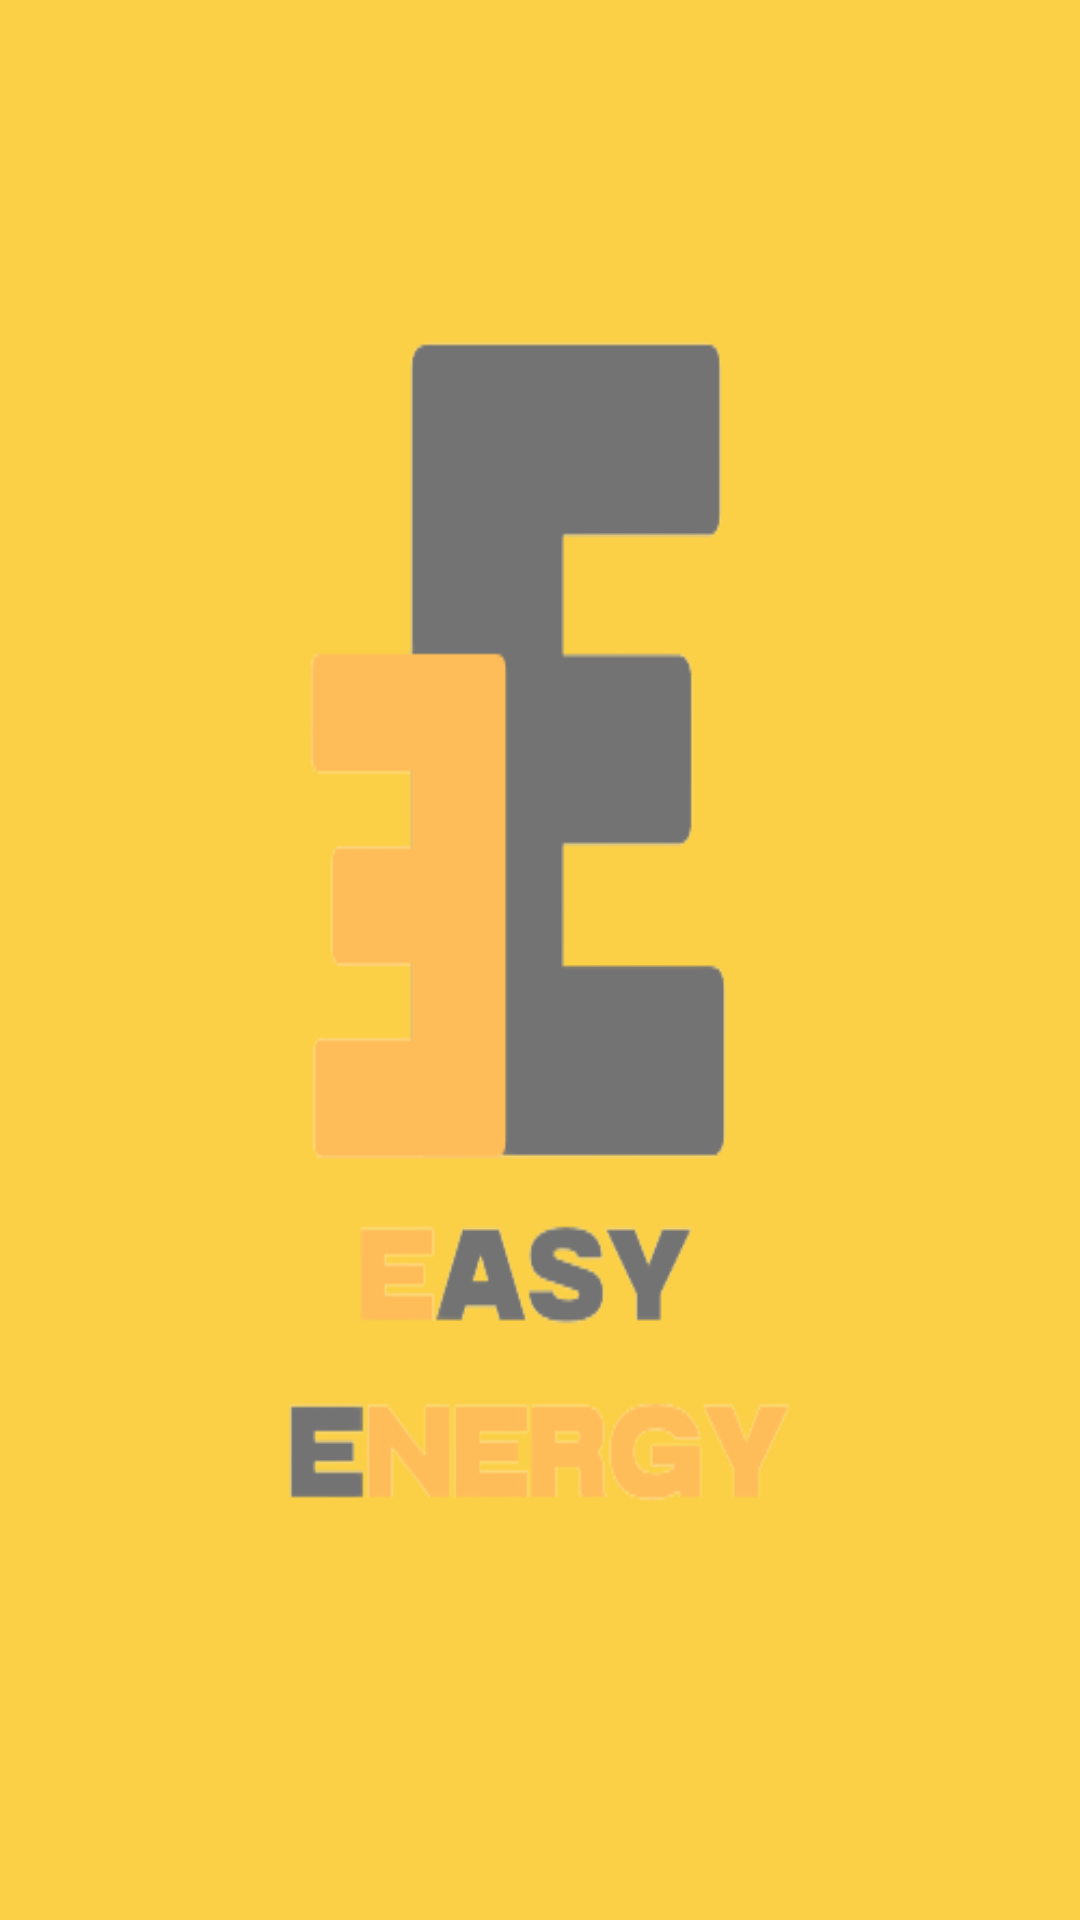

Write the Android layout XML for this screen, with the resource values it uses.
<!-- AndroidManifest.xml: application theme Theme.EasyEnergy -->
<!-- res/layout/fragment_settings.xml -->
<?xml version="1.0" encoding="utf-8"?>
<LinearLayout xmlns:android="http://schemas.android.com/apk/res/android"
    xmlns:tools="http://schemas.android.com/tools"
    android:layout_width="match_parent"
    android:layout_height="match_parent"
    android:layout_gravity="center"
    android:gravity="center"
    android:orientation="vertical"

    tools:context=".fragments.SettingsFragment">

    <LinearLayout
        android:layout_width="wrap_content"
        android:layout_height="wrap_content"
        android:layout_gravity="center"
        android:background="@drawable/ee3logo"
        android:gravity="center"
        android:orientation="vertical"></LinearLayout>
</LinearLayout>
<!-- resources referenced by this layout -->
<resources>
  <!-- drawable ee3logo: png bitmap (drawable, 18107 bytes) -->
  <style name="Theme.EasyEnergy" parent="Theme.AppCompat.Light.NoActionBar">
          
          <item name="colorPrimary">@color/light_amber</item>
          <item name="colorPrimaryDark">@color/dark_amber</item>
          <item name="colorOnPrimary">@color/amber</item>
          
          <item name="colorSecondary">@color/brown</item>
          <item name="colorSecondaryVariant">@color/orange</item>
          <item name="colorOnSecondary">@color/black</item>
          
          <item name="android:statusBarColor">@color/dark_amber</item>
          <item name="android:navigationBarColor">@color/dark_amber</item>
          <item name="android:textColor">@color/brown</item>
          <item name="android:background">@color/light_amber</item>
          
          <item name="android:windowLightStatusBar">false</item>
          <item name="android:buttonStyle">@style/ButtonEE</item>
      </style>
  <color name="light_amber">#FBD046</color>
  <color name="dark_amber">#de8f04</color>
  <color name="amber">#f9bf05</color>
  <color name="brown">#734705</color>
  <color name="orange">#FF9800</color>
  <color name="black">#FF000000</color>
  <style name="ButtonEE" parent="Theme.AppCompat.Light.NoActionBar">
          <item name="android:textStyle">bold</item>
          <item name="android:textColor">@color/brown</item>
          <item name="android:background">@drawable/button_background</item>
          <item name="android:textSize">22dp</item>
      </style>
  <!-- drawable button_background (drawable) -->
  <?xml version="1.0" encoding="utf-8"?>
  <shape xmlns:android="http://schemas.android.com/apk/res/android" android:shape="rectangle">
      <gradient android:startColor="@color/dark_amber" android:endColor="@color/orange" />
      <corners android:radius="10dp"/>
      <stroke android:width="2dp" android:color="@color/black"/>
  </shape>
</resources>
